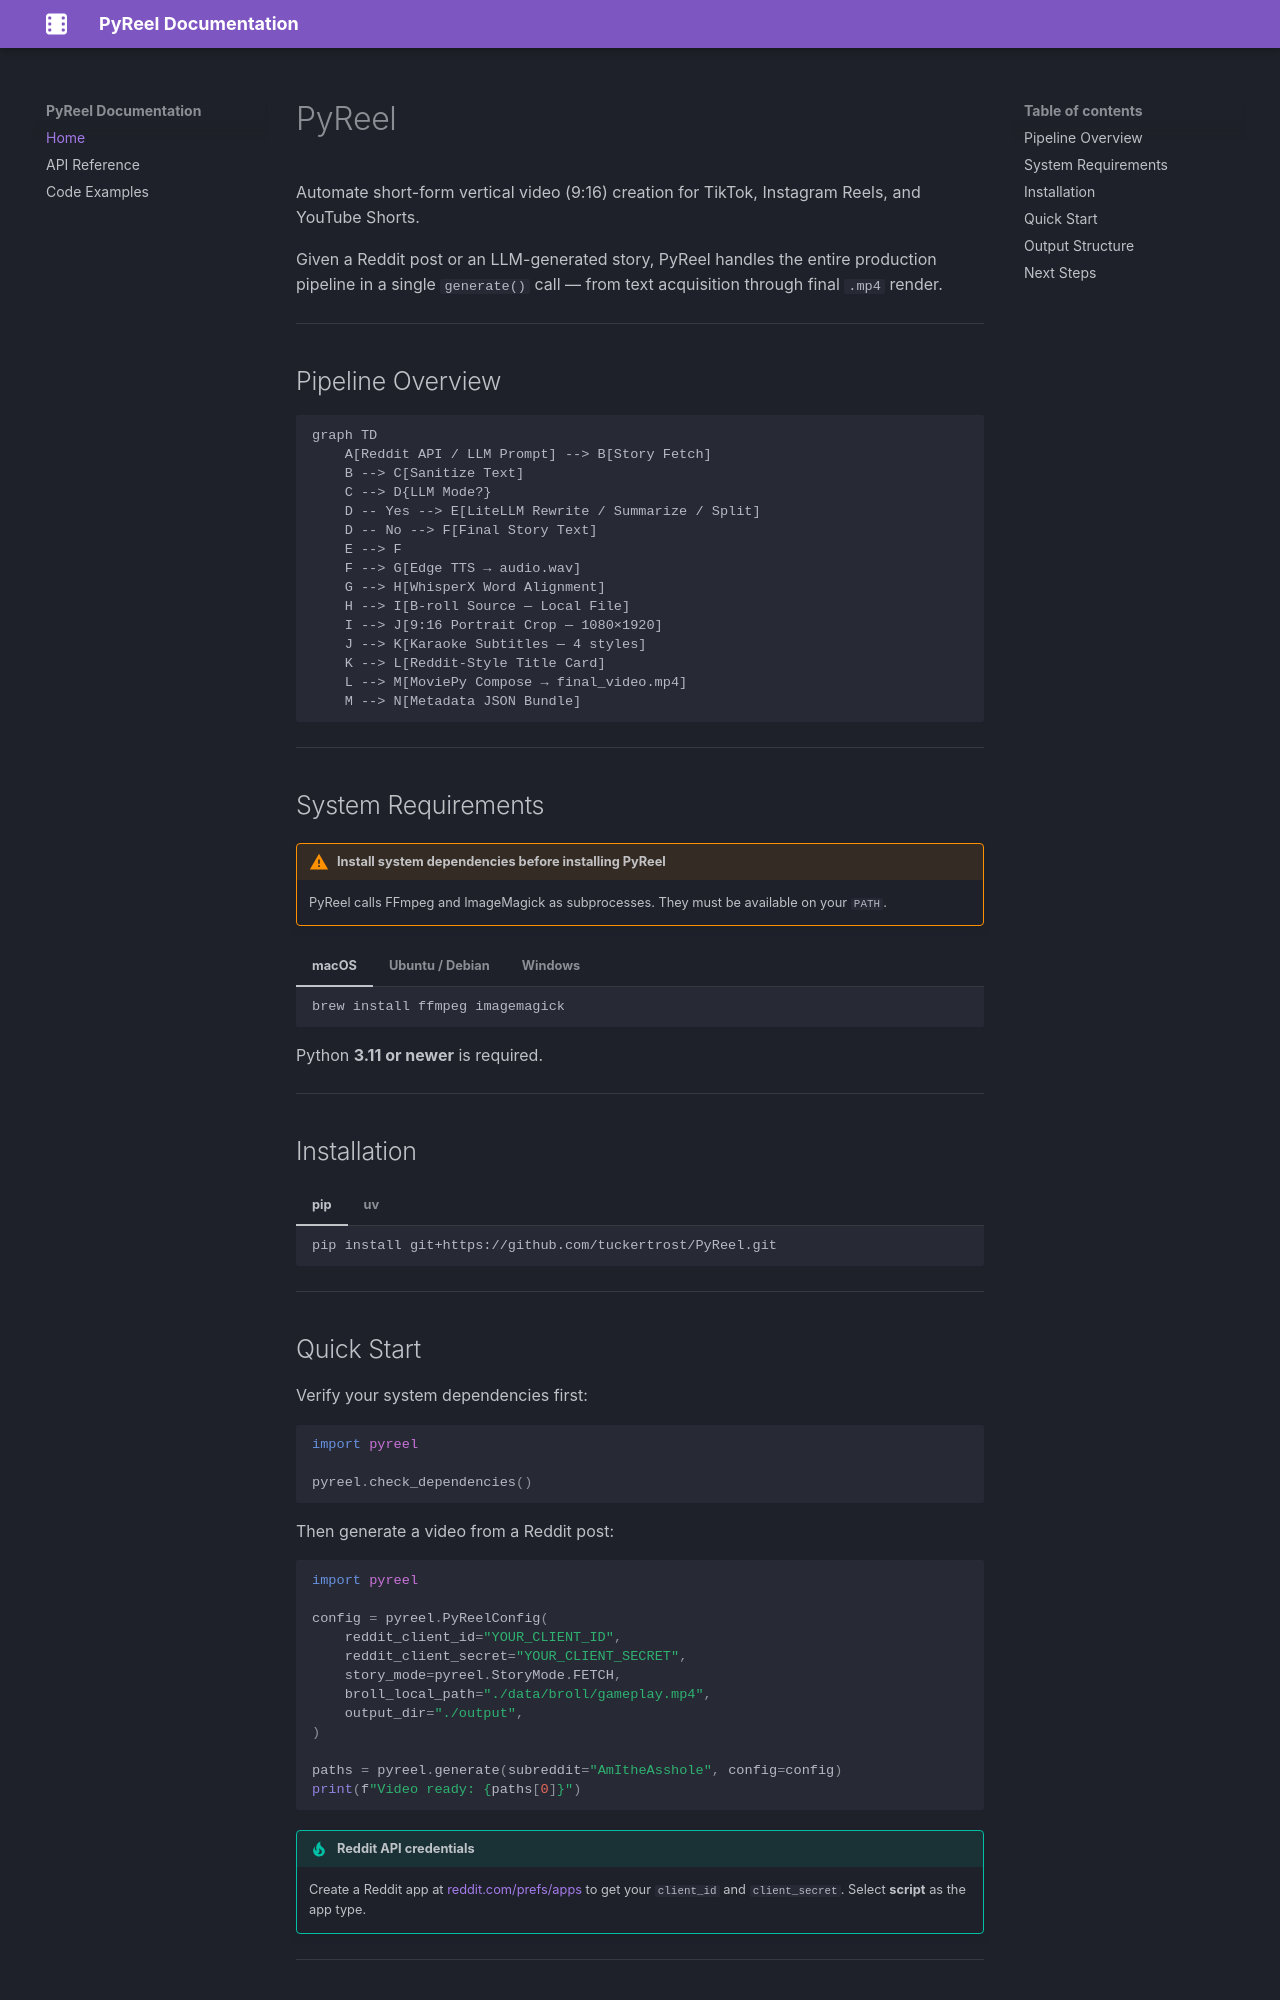

repository: tuckertrostbyui/PyReel · page: index.html · generator: mkdocs

# PyReel

Automate short-form vertical video (9:16) creation for TikTok, Instagram Reels, and YouTube Shorts.

Given a Reddit post or an LLM-generated story, PyReel handles the entire production pipeline in a single `generate()` call — from text acquisition through final `.mp4` render.

---

## Pipeline Overview

```mermaid
graph TD
    A[Reddit API / LLM Prompt] --> B[Story Fetch]
    B --> C[Sanitize Text]
    C --> D{LLM Mode?}
    D -- Yes --> E[LiteLLM Rewrite / Summarize / Split]
    D -- No --> F[Final Story Text]
    E --> F
    F --> G[Edge TTS → audio.wav]
    G --> H[WhisperX Word Alignment]
    H --> I[B-roll Source — Local File]
    I --> J[9:16 Portrait Crop — 1080×1920]
    J --> K[Karaoke Subtitles — 4 styles]
    K --> L[Reddit-Style Title Card]
    L --> M[MoviePy Compose → final_video.mp4]
    M --> N[Metadata JSON Bundle]
```

---

## System Requirements

!!! warning "Install system dependencies before installing PyReel"

    PyReel calls FFmpeg and ImageMagick as subprocesses. They must be available on your `PATH`.

=== "macOS"

    ```bash
    brew install ffmpeg imagemagick
    ```

=== "Ubuntu / Debian"

    ```bash
    sudo apt install ffmpeg imagemagick
    ```

=== "Windows"

    Download and install:

    - [FFmpeg](https://ffmpeg.org/download.html)
    - [ImageMagick](https://imagemagick.org/script/download.php)

    Add both to your system `PATH`.

Python **3.11 or newer** is required.

---

## Installation

=== "pip"

    ```bash
    pip install git+https://github.com/tuckertrost/PyReel.git
    ```

=== "uv"

    ```bash
    uv pip install git+https://github.com/tuckertrost/PyReel.git
    ```

---

## Quick Start

Verify your system dependencies first:

```python
import pyreel

pyreel.check_dependencies()
```

Then generate a video from a Reddit post:

```python
import pyreel

config = pyreel.PyReelConfig(
    reddit_client_id="YOUR_CLIENT_ID",
    reddit_client_secret="YOUR_CLIENT_SECRET",
    story_mode=pyreel.StoryMode.FETCH,
    broll_local_path="./data/broll/gameplay.mp4",
    output_dir="./output",
)

paths = pyreel.generate(subreddit="AmItheAsshole", config=config)
print(f"Video ready: {paths[0]}")
```

!!! tip "Reddit API credentials"

    Create a Reddit app at [reddit.com/prefs/apps](https://www.reddit.com/prefs/apps) to get your
    `client_id` and `client_secret`. Select **script** as the app type.

---
